Run: headless pygame with SDL's dummy video driver; simulated clock (each Clock.tick advances the game by its frame time, no real sleeping); random seed 0; keys injected as events and as key.get_pressed() state; no mouse input.
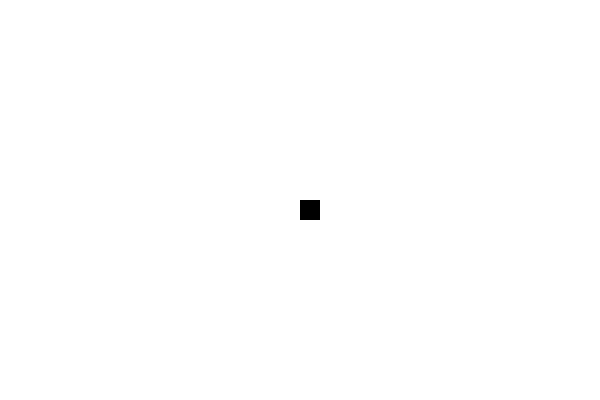
Frame 1 of 4 · flips 1–60 · no input
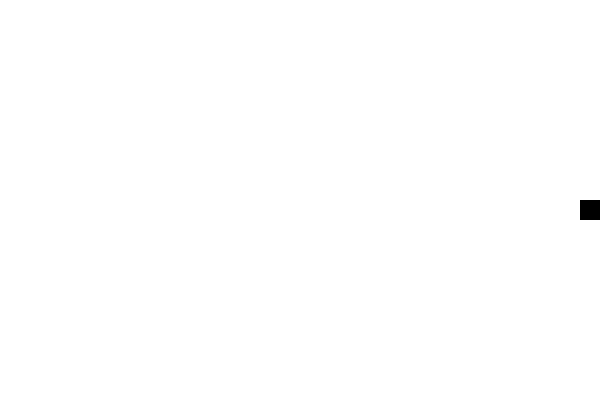
Frame 2 of 4 · flips 61–180 · tapped SPACE, RETURN · held RIGHT (→), D
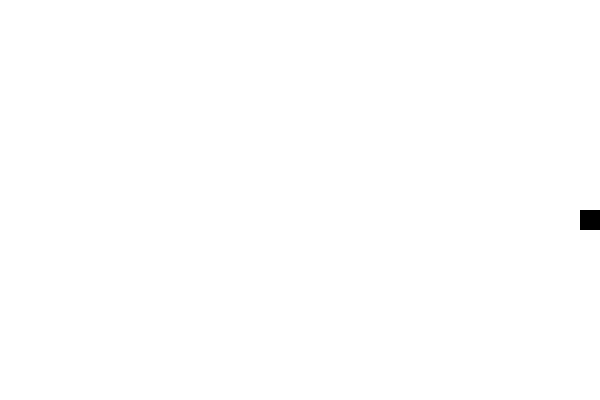
Frame 3 of 4 · flips 181–300 · held DOWN (↓), S
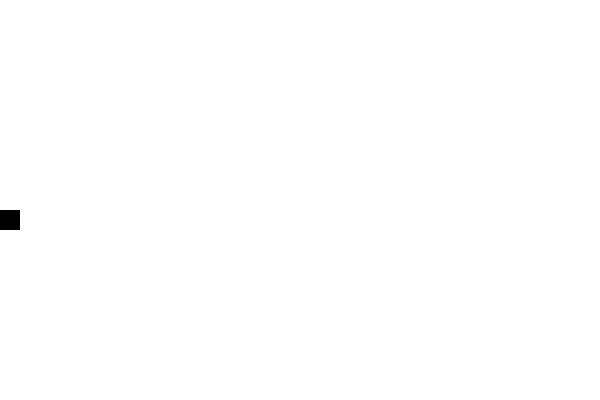
Frame 4 of 4 · flips 301–420 · held LEFT (←), A, UP (↑), W

The pygame program that drew these frames:

import pygame
import time


width = 600
height = 400

l_edge = 0
r_edge = width
u_edge = 0
d_edge = height

white = (255,255,255)
black = (0,0,0)

cube_size = 20
speed = 10
snake = []


class cube:
	def __init__(self, color):
		self.corx = 0
		self.cory = 0
		self.color = color
		self.direction = "stop"

	def move(self, corx, cory):
		self.corx = corx
		self.cory = cory
		win.fill(white)
		pygame.draw.rect(win, self.color, (corx,cory,cube_size,cube_size))




def head_move():
	for event in pygame.event.get():
		if event.type == pygame.QUIT:
			pygame.quit()
		keys = pygame.key.get_pressed()

		for key in keys:
			if keys[pygame.K_UP]:
				head.direction = "up"
			if keys[pygame.K_DOWN]:
				head.direction = "down"
			if keys[pygame.K_LEFT]:
				head.direction = "left"
			if keys[pygame.K_RIGHT]:
				head.direction = "right"

	if head.direction == "up":
		head.move(head.corx, head.cory - speed)
	if head.direction == "down":
		head.move(head.corx, head.cory + speed)
	if head.direction == "left":
		head.move(head.corx - speed, head.cory)
	if head.direction == "right":
		head.move(head.corx + speed, head.cory)


def check_collision():
	if head.corx == l_edge or head.corx == r_edge-cube_size:
		head.direction = "stop"
		print("collision")
		#reset()

	if head.cory == u_edge or head.cory == d_edge-cube_size:
		head.direction = "stop"
		print("collision")
		#reset()




pygame.init()

win = pygame.display.set_mode((width, height))
pygame.display.set_caption("Serpens")

head = cube(black)
head.move(300,200)



run = True
while run:
	head_move()
	pygame.display.update()
	check_collision()
	time.sleep(0.03)
	
